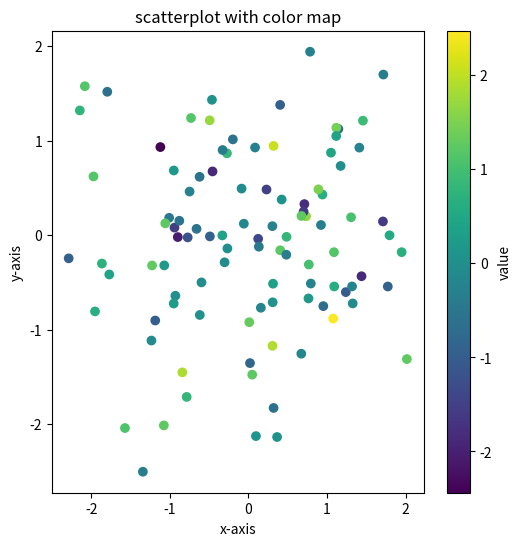
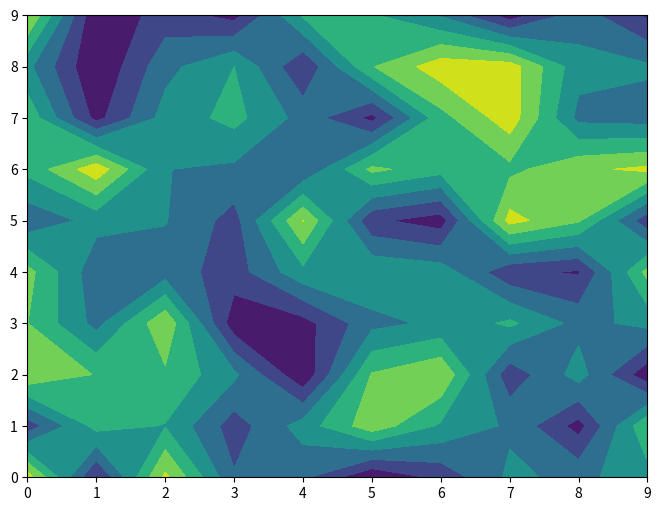
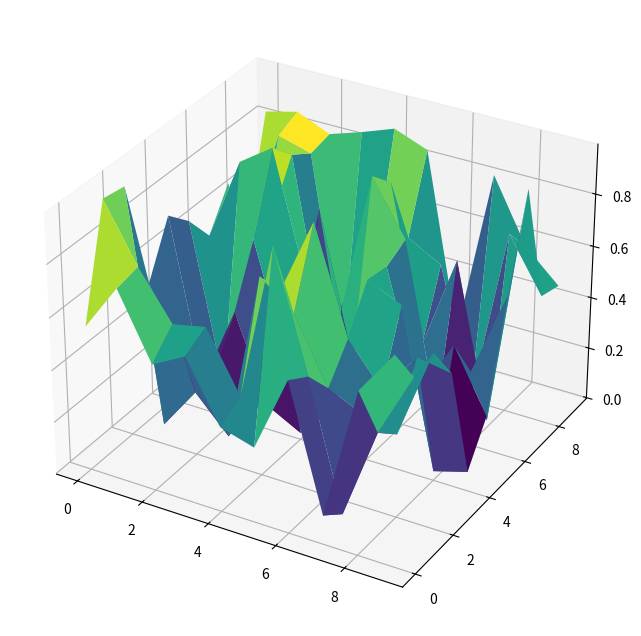

Write Python code to recreate these figures, in order.
# -*- coding: utf-8 -*-
"""Untitled5.ipynb

Automatically generated by Colaboratory.

Original file is located at
    https://colab.research.google.com/<link-removed>
"""

import pandas as pd
import numpy as np
import matplotlib.pyplot as plt

data=pd.DataFrame({'x': np.random.randn(100), 'y': np.random.randn(100), 'value': np.random.randn(100)})

cmap="viridis"
alpha=1

plt.figure(figsize=(6,6))
plt.scatter(data["x"],data["y"],c=data["value"],cmap=cmap,alpha=alpha)
plt.xlabel('x-axis')
plt.ylabel('y-axis')
plt.title('scatterplot with color map')
plt.colorbar(label='value')
plt.show()

data=pd.DataFrame(np.random.rand(10,10))

plt.figure(figsize=(8,6))
plt.contourf(data.values)
plt.show()

from mpl_toolkits.mplot3d import Axes3D

data=pd.DataFrame(np.random.rand(10,10))

x=np.arange(data.shape[0])
y=np.arange(data.shape[1])
x,y=np.meshgrid(x,y)
fig=plt.figure(figsize=(10,8))
ax=fig.add_subplot(111,projection='3d')
ax.plot_surface(x,y,data.values,cmap='viridis')
plt.show()